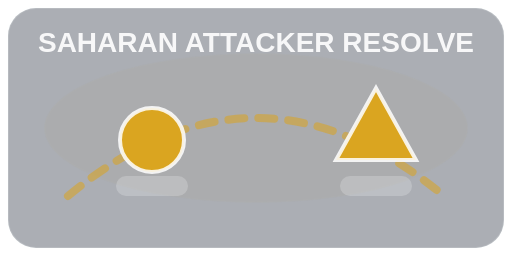
t = 0.00 s
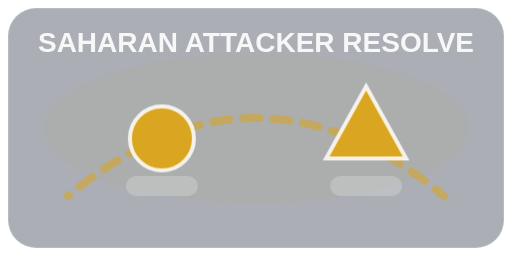
t = 0.20 s
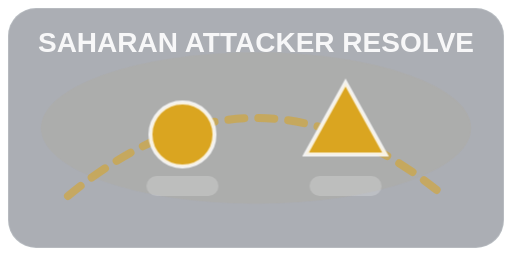
t = 0.40 s
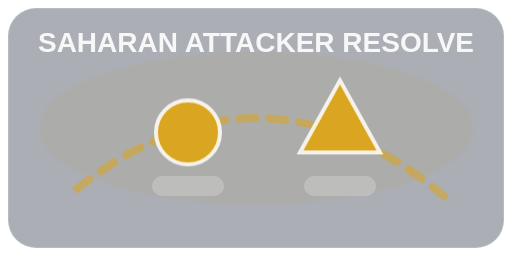
t = 0.55 s
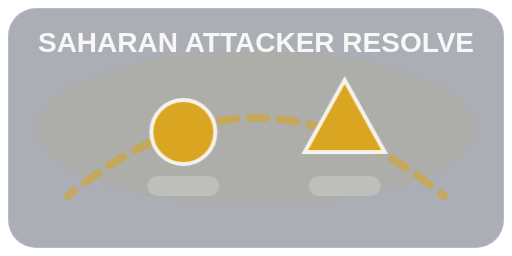
t = 0.69 s
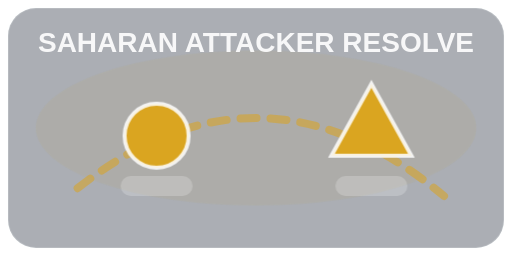
t = 0.96 s

The animated SVG that drew these frames (rendered in a browser with its animation timeline set to each time). Animation: 1 SMIL element (animate=1), 4 CSS @keyframes rules; one cycle of 1.10 s, repeats indefinitely.

<svg xmlns="http://www.w3.org/2000/svg" viewBox="0 0 256 128">
  <defs>
    <style>
      .bg { fill: rgba(15,23,42,0.35); stroke: rgba(248,250,252,0.15); }
      .unit { fill: #DAA520; stroke: rgba(255,255,255,0.85); stroke-width: 2; }
      .accent { fill: rgba(255,255,255,0.85); }
      .trail { stroke: #DAA520; stroke-width: 4; stroke-linecap: round; opacity: 0.55; }
      .pulse { opacity: .55; transform-origin: 128px 64px; animation: pulse 900ms ease-in-out infinite alternate; }
      .bob { animation: bob 650ms ease-in-out infinite alternate; }
      .slideA { animation: slideA 1100ms ease-in-out infinite; }
      .slideB { animation: slideB 1100ms ease-in-out infinite; }
      @keyframes bob { from { transform: translateY(0px); } to { transform: translateY(-4px); } }
      @keyframes pulse { from { transform: scale(0.98); opacity: .35; } to { transform: scale(1.02); opacity: .7; } }
      @keyframes slideA { 0% { transform: translateX(0px); } 50% { transform: translateX(18px); } 100% { transform: translateX(0px); } }
      @keyframes slideB { 0% { transform: translateX(0px); } 50% { transform: translateX(-18px); } 100% { transform: translateX(0px); } }
    </style>
  </defs>
  <rect x="4" y="4" width="248" height="120" rx="14" class="bg"/>
  <g class="pulse">
    <ellipse cx="128" cy="64" rx="108" ry="38" fill="#DAA520" opacity="0.10"/>
  </g>
  <path d="M34 98 Q 128 20 222 98" class="trail" fill="none" stroke-dasharray="8 7">
    <animate attributeName="stroke-dashoffset" values="0;-30" dur="0.8s" repeatCount="indefinite"/>
  </path>
  <g class="slideA">
    <circle cx="76" cy="70" r="16" class="unit bob"/>
    <rect x="58" y="88" width="36" height="10" rx="5" class="accent" opacity="0.25"/>
  </g>
  <g class="slideB">
    <path d="M168 80 L188 44 L208 80 Z" class="unit bob"/>
    <rect x="170" y="88" width="36" height="10" rx="5" class="accent" opacity="0.25"/>
  </g>
  <text x="128" y="26" text-anchor="middle" fill="rgba(255,255,255,0.9)" font-family="Oswald, sans-serif" font-weight="700" font-size="14">SAHARAN ATTACKER RESOLVE</text>
</svg>
